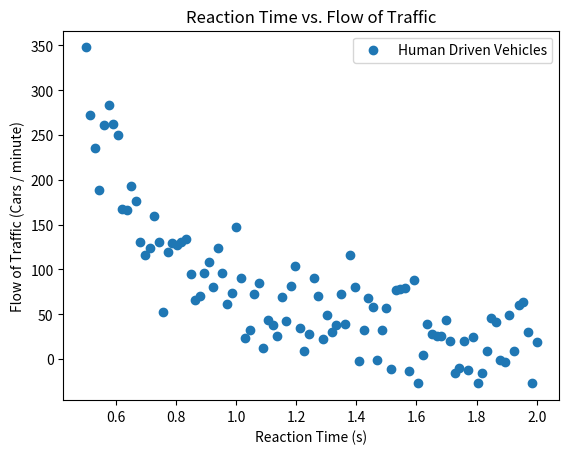

The script that saved this image:
import random
import matplotlib.pyplot as plt
import numpy as np

# Constants
NUM_POINTS = 100
REACTION_TIME_RANGE = np.linspace(0.5, 2, NUM_POINTS)
FLOW_OF_TRAFFIC = 80 / (REACTION_TIME_RANGE ** 2) * np.exp(-0.001 * REACTION_TIME_RANGE)
NOISE_STD_DEV = 30


# Add random noise to the flow of traffic data
flow_of_traffic_with_noise = FLOW_OF_TRAFFIC + np.random.normal(scale=NOISE_STD_DEV, size=NUM_POINTS)



# Plot data
fig, ax = plt.subplots()
ax.scatter(REACTION_TIME_RANGE, flow_of_traffic_with_noise, label='Data Points')

ax.set_xlabel('Reaction Time (s)')
ax.set_ylabel('Flow of Traffic (Cars / minute)')
ax.set_title('Reaction Time vs. Flow of Traffic')
ax.legend(['Human Driven Vehicles'])
plt.show()